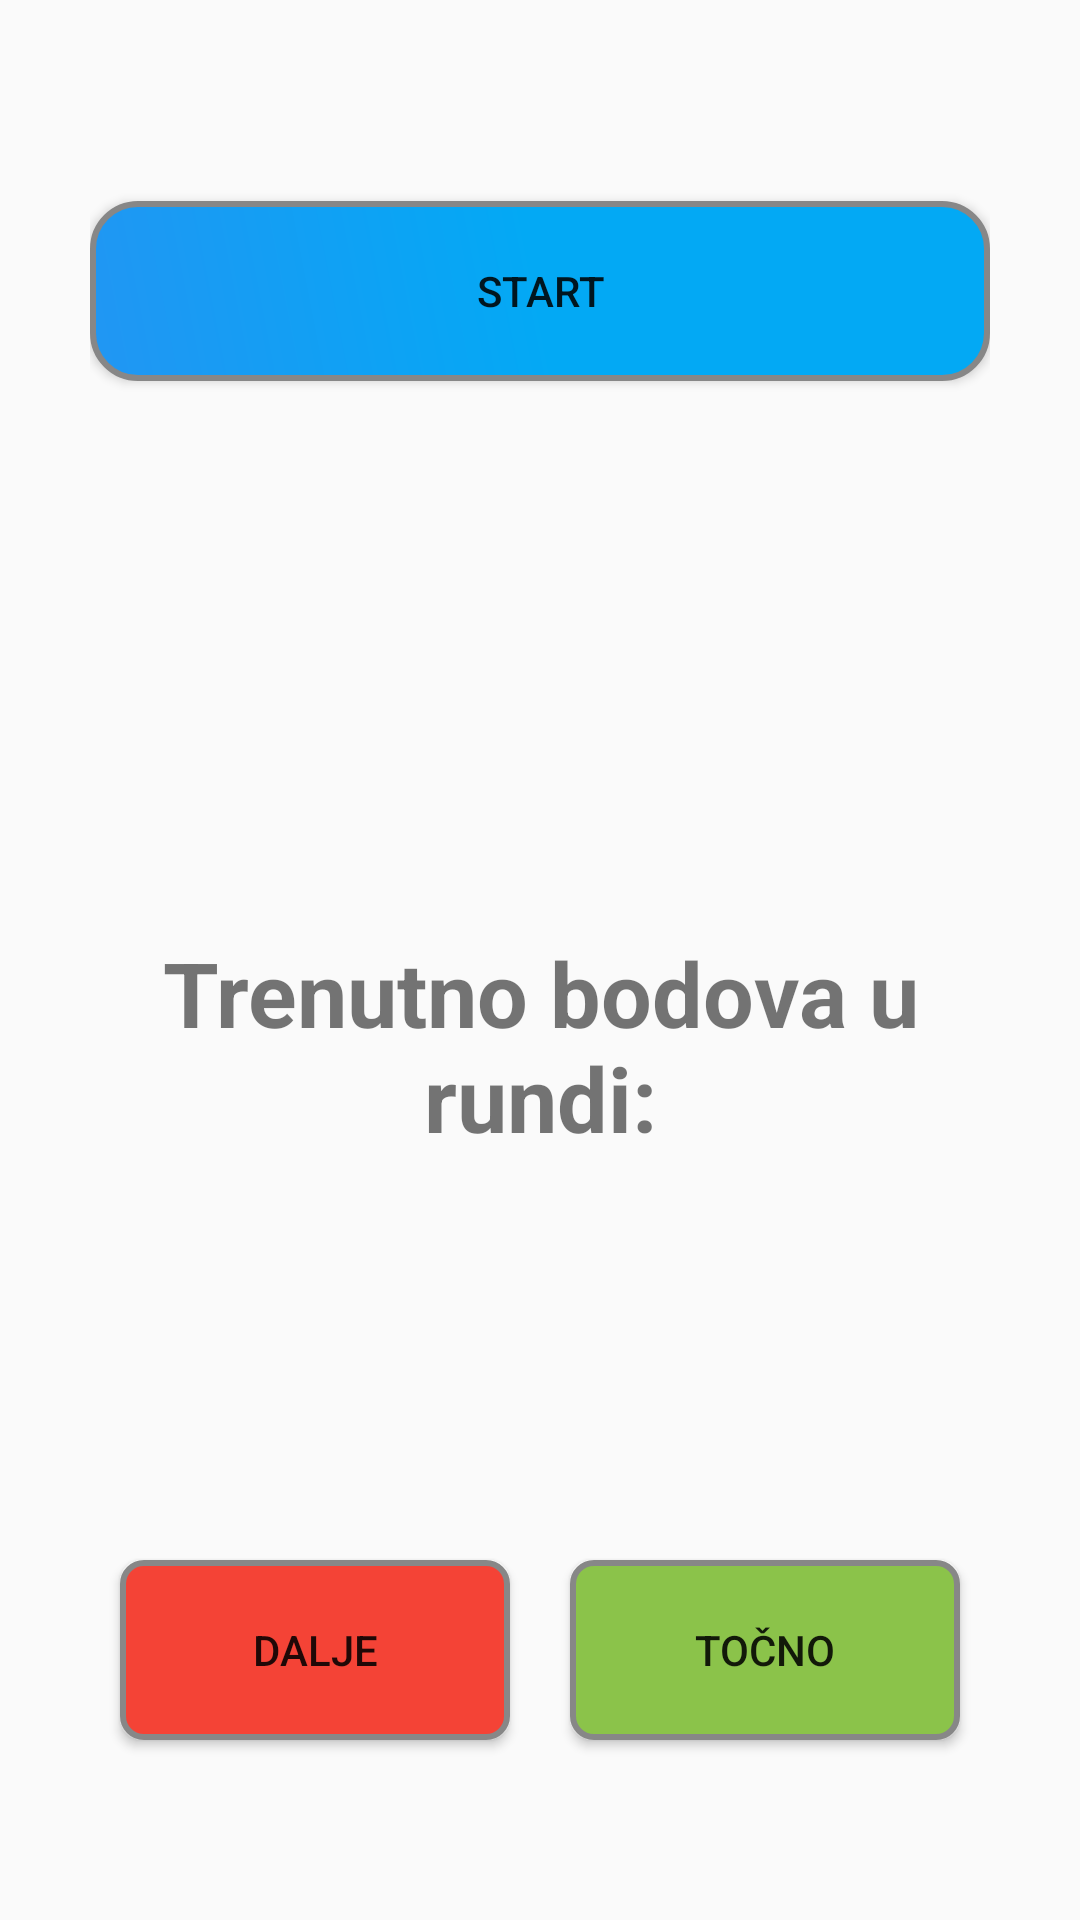

The Android layout XML behind this screen, and the referenced resources:
<!-- AndroidManifest.xml: activity theme AppTheme.NoActionBar -->
<!-- res/layout/activity_gameplay.xml -->
<?xml version="1.0" encoding="utf-8"?>
<android.support.design.widget.CoordinatorLayout xmlns:android="http://schemas.android.com/apk/res/android"
    xmlns:tools="http://schemas.android.com/tools"
    android:layout_width="match_parent"
    android:layout_height="match_parent"
    tools:context=".GameplayActivity">
    

    <LinearLayout
        android:layout_width="match_parent"
        android:layout_height="match_parent"
        android:layout_margin="30dp"
        android:background="#00000000"
        android:orientation="vertical">

        <LinearLayout
            android:layout_width="match_parent"
            android:layout_height="wrap_content"
            android:background="#00470D0D"
            android:orientation="horizontal">

            <TextView
                android:id="@+id/reader_text_view"
                android:layout_width="match_parent"
                android:layout_height="wrap_content"
                android:layout_weight="1"
                android:textSize="20sp"
                android:textStyle="bold" />
            

            <TextView
                android:id="@+id/text_view_guesser"
                android:layout_width="match_parent"
                android:layout_height="wrap_content"
                android:layout_weight="1"
                android:textSize="20sp"
                android:textStyle="bold" />


        </LinearLayout>

        <Button
            android:id="@+id/button_start"
            android:layout_width="match_parent"
            android:layout_height="wrap_content"
            android:background="@drawable/button_shape"
            android:layout_marginTop="10dp"
            android:layout_marginBottom="10dp"
            android:text="@string/start_round" />

        <TextView
            android:id="@+id/text_view_count_down"
            android:layout_width="match_parent"
            android:layout_height="wrap_content"
            android:gravity="center"
            android:textColor="@drawable/red_color"
            android:textSize="30sp"
            android:textStyle="bold" />

        <TextView
            android:id="@+id/text_view_word"
            android:layout_width="match_parent"
            android:layout_height="wrap_content"
            android:layout_marginTop="40dp"
            android:layout_marginBottom="40dp"
            android:gravity="center"
            android:textColor="@drawable/blue_color"
            android:textSize="40sp"
            android:textStyle="bold" />

        <TextView
            android:id="@+id/text_view_score"
            android:layout_width="match_parent"
            android:layout_height="wrap_content"
            android:layout_gravity="bottom"
            android:gravity="center"
            android:text="@string/current_round_score"
            android:textSize="30sp"
            android:textStyle="bold" />

        <TextView
            android:id="@+id/text_view_score_total"
            android:layout_width="match_parent"
            android:layout_height="wrap_content"
            android:layout_gravity="bottom"
            android:gravity="center"
            android:textColor="@drawable/blue_color"
            android:textSize="30sp"
            android:textStyle="bold" />

        <LinearLayout
            android:layout_width="match_parent"
            android:layout_height="match_parent"
            android:orientation="horizontal">

            <Button
                android:id="@+id/button_pass"
                android:layout_width="match_parent"
                android:layout_height="wrap_content"
                android:layout_gravity="bottom"
                android:layout_weight="1"
                android:background="@drawable/pass_button"
                android:layout_margin="10dp"
                android:text="@string/pass" />

            <Button
                android:id="@+id/button_correct"
                android:layout_width="match_parent"
                android:layout_height="wrap_content"
                android:layout_gravity="bottom"
                android:layout_weight="1"
                android:background="@drawable/correct_button"
                android:layout_margin="10dp"
                android:soundEffectsEnabled="true"
                android:text="@string/correct" />


        </LinearLayout>


    </LinearLayout>
</android.support.design.widget.CoordinatorLayout>
<!-- resources referenced by this layout -->
<resources>
  <!-- drawable button_shape (drawable) -->
  <?xml version="1.0" encoding="utf-8"?>
  <shape xmlns:android="http://schemas.android.com/apk/res/android"
      android:shape="rectangle">
      <corners android:radius="15dp" />
      <gradient
          android:angle="45"
          android:centerColor="#03A9F4"
          android:endColor="#03A9F4"
          android:startColor="#2196F3"
          android:type="linear" />
      <padding
          android:bottom="0dp"
          android:left="0dp"
          android:right="0dp"
          android:top="0dp" />
      <size
          android:width="270dp"
          android:height="60dp" />
      <stroke
          android:width="2dp"
          android:color="#878787" />
  
  </shape>
  <!-- drawable correct_button (drawable) -->
  <?xml version="1.0" encoding="utf-8"?>
  <shape xmlns:android="http://schemas.android.com/apk/res/android"
      android:shape="rectangle">
      <corners android:radius="7dp" />
      <gradient
          android:angle="45"
          android:centerColor="#8BC34A"
          android:centerX="0%"
          android:endColor="#8BC34A"
          android:startColor="#8BC34A"
          android:type="linear" />
  
      <padding
          android:bottom="5dp"
          android:left="5dp"
          android:right="5dp"
          android:top="5dp" />
      <size
          android:width="270dp"
          android:height="60dp" />
      <stroke
          android:width="2dp"
          android:color="#878787" />
  
  </shape>
  <!-- drawable pass_button (drawable) -->
  <?xml version="1.0" encoding="utf-8"?>
  <shape xmlns:android="http://schemas.android.com/apk/res/android"
      android:shape="rectangle">
      <corners android:radius="7dp" />
      <gradient
          android:angle="45"
          android:centerColor="#F44336"
          android:centerX="0%"
          android:endColor="#F44336"
          android:startColor="#F44336"
          android:type="linear" />
      <padding
          android:bottom="5dp"
          android:left="5dp"
          android:right="5dp"
          android:top="5dp" />
  
      <size
          android:width="270dp"
          android:height="60dp" />
      <stroke
          android:width="2dp"
          android:color="#878787" />
  
  </shape>
  <string name="correct">Točno</string>
  <string name="current_round_score">Trenutno bodova u rundi: </string>
  <string name="pass">Dalje</string>
  <string name="start_round">Start</string>
  <style name="AppTheme.NoActionBar">
          <item name="windowActionBar">false</item>
          <item name="windowNoTitle">true</item>
      </style>
</resources>
